pico-8 play session: hold → + tap 🅾, after a click and taps of 🅾, ❎, 🅾+❎, 🅾 in the second before t = 0

[t = 1 s] hold → ~1s, tap 🅾 ~2×
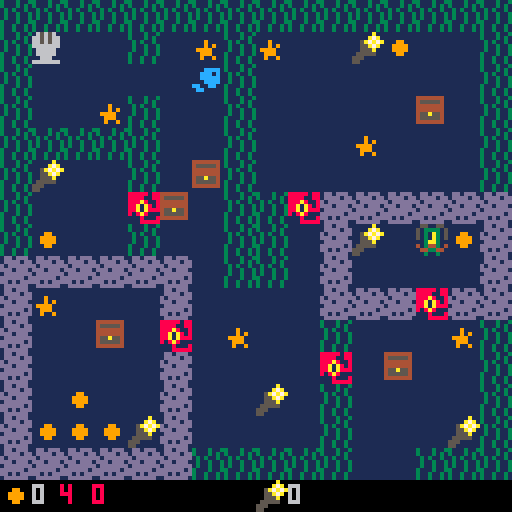

pico-8 cartridge
version 43
__lua__
obj={
	[4]="food",
	[5]="squid",
	[6]="light",
	[7]="chest",
	[10]="plankson",
}

lvl_w=16 --tiles
lvl_h=15 --save room for ui

--easing
function ease(a,b,t)
 t=1-(1-t)^3
 return (1-t)*a+t*b
end

function _init()
	win=false
	fish=make_fish(2,2)
	
	undo=undo_new()
	
	cam={
	 x=0,
	 y=0,
	}
end

function _update()
 if not win then
		update_fish(fish)
	end
	
	-- \ is like // in python
	if cam.x\lvl_w!=fish.x\lvl_w
	or cam.y\lvl_h!=fish.y\lvl_h
	then
		//quantize based on multiples
		// of level size
		--cam.x=fish.x\lvl_w*lvl_w
		--cam.y=fish.y\lvl_h*lvl_h
		
		-- level transition
		local srcx=cam.x
		local srcy=cam.y
		local dstx=fish.x\lvl_w*lvl_w
		local dsty=fish.y\lvl_h*lvl_h
		for i=0,1,1/16 do
			cam.x=ease(srcx,dstx,i)
			cam.y=ease(srcy,dsty,i)
			_draw()
			flip()
		end
	end
end

function _draw()
	cls(1)
	--the 0.5 is so the camera
	--does round() instead of
	--floor()
	camera(8*cam.x+0.5,8*cam.y+0.5)
	
	
	map()
	draw_fish(fish)
	
	camera()
	rectfill(0,120,128,128,0)
	draw_ui(fish)
	
	if win then
		rectfill(32,32,96,48,10)
		print("you win!",48,40,2)
	end
end
-->8
--fish

function make_fish(x,y)
	return {
		x=x,
		y=y,
		im=1,
		food=0,
		light=0,
	}
end

function update_fish(f)
	local dx=0
	local dy=0
 if(btnp(⬅️)) dx=-1
 if(btnp(➡️)) dx=1
 if(btnp(⬆️)) dy=-1
 if(btnp(⬇️)) dy=1

 
 -- avoid diagonals
 print(dx,0,0)
 if abs(dx)+abs(dy)==1 then
 	fish_move(f,dx,dy)
 	return
 end
 
 if btnp(❎) then
 	undo:back()
 end
end

function fish_move(f,dx,dy)
	undo.arm=true
 
 local tx=f.x+dx
 local ty=f.y+dy
 
 local target=mget(tx,ty)
 
 --walls
 local wall=fget(target,0)
 
 --pushables
 local push=fget(target,2)
 if push then
  -- see where chest would be
  -- moved to
 	local cx=tx+dx
 	local cy=ty+dy
 	
 	if mget(cx,cy)==0 then
 		undo:rec("map",{tx,ty})
 		undo:rec("map",{cx,cy})
 	
 		mset(tx,ty,0)
 		mset(cx,cy,target)
 		wall=false
 	end
 end
 
 if wall 
 and obj[target]=="squid" then
 	if f.light>0 then
 	
 	 undo:rec(f,"light")
 	 undo:rec("map",{tx,ty})
 	 
 		f.light-=1
 		mset(tx,ty,0)
 		wall=false
 	end
 end
 
 -- collectibles
 if fget(target,1) then
 	undo:rec("map",{tx,ty})
 	mset(tx,ty,0)
 	
 	-- look up tile type
 	local oname=obj[target]
 	if oname=="plankson" then
 		win=true
 		undo:rec(f,"im")
 		f.im=11
 		return
 	end
 	
 	if f[oname] then
 		undo:rec(f,oname)
 		f[oname]+=1
 	end
 end
 
 
 if not wall then
 	undo:rec(f,"x")
 	undo:rec(f,"y")
	 f.x+=dx
	 f.y+=dy
 end
end

function draw_fish(f)
	spr(f.im,8*f.x,8*f.y)
end
-->8
--ui

function draw_ui(f)
	local x=0
	local y=121
	spr(4,x,y-1)
	print(f.food,x+8,y,6)
	
	spr(6,64,y-1)
	print(f.light,64+8,y,6)
	
	--debug
	x+=15
	print(undo.step.." "..undo.start,x,y,8)
end
-->8
--undo history

function undo_new()
	return {
		step=0, --record position
		past={}, --recorded hist
		arm=true, --arm for recording
		--ring buffer
		len=256, --history size
		start=0, --history start
		
		rec=undo_rec,
		advance=undo_advance,
		back=undo_back,
	}
end

--o is the object effected
--key is the id of the object
function undo_rec(u,o,key)
 u:advance()
 
	local snapshot=u.past[u.step]
	
	if o=="map" then
		add(
			snapshot,
			--key are {x,y} tile coords
			{o,key,mget(key[1],key[2])}
		)
	else --table
		add(
			snapshot,
			--object, key, value
			{o,key,o[key]}
		)
	end
end

function undo_advance(u)
	if(not u.arm) return
	
	u.arm=false

	u.step=(u.step+1)%u.len
	if u.step==u.start then
	 u.start=(u.start+1)%u.len
	end
	
	u.past[u.step]={}
end

function undo_back(u)
	--if no history
	if not u.past[u.step] then
		return --return early
	end
	
	local snap=u.past[u.step]
		
 for i=#snap,1,-1 do
 	local o,key,val=unpack(snap[i])
 	
 	if o=="map" then
 		mset(key[1],key[2],val)
 	else
 		o[key]=value
 	end
 end
 
 --remove this snapshot
 u.past[u.step]=nil

 if u.step!=u.start then
 	u.step=(u.step-1)%u.len
 end
end
__gfx__
0000000000000000300030030dd0ddd0000000008888808800000a00444444400000000006565600055005500000000000000000000000000000000000000000
00000000000cccc0300030300dddd0dd00000000888800880000a7a045555540000000006656566050333305000cccc000000000000000000000000000000000
0070070000ccc0c003030030d0dddddd00099000888a8008005a7a7a4444444000090000665656605030a30500ccc0c000000000000000000000000000000000
0007700000ccccc003003003ddd0ddd00099990088a0a8080055a7a04444444000090900666666605030a30500ccccc000000000000000000000000000000000
00077000000cccc0030030030ddddddd0099990088a0a88800555a00455a55400999900006666600003aa300000ccc8000000000000000000000000000000000
00700700cc00cc0030003003dddddd0d00099000808a80000555550045555540009990000666660040344304cc00cc0000000000000000000000000000000000
000000000cc0000030030030dd0d0ddd000000000008000855500000444444400090090000666000044334400cc0008000000000000000000000000000000000
0000000000000000300300300dddddd0000000000008888855000000000000000000000066666660003003000000000000000000000000000000000000000000
__gff__
0000010102010205010102000000000000000000000000000000000000000000000000000000000000000000000000000000000000000000000000000000000000000000000000000000000000000000000000000000000000000000000000000000000000000000000000000000000000000000000000000000000000000000
0000000000000000000000000000000000000000000000000000000000000000000000000000000000000000000000000000000000000000000000000000000000000000000000000000000000000000000000000000000000000000000000000000000000000000000000000000000000000000000000000000000000000000
__map__
0202020202020202020202020202020200000000000000000000000000000000000000000000000000000000000000000000000000000000000000000000000000000000000000000000000000000000000000000000000000000000000000000000000000000000000000000000000000000000000000000000000000000000
0209000002000802080000060400000200000000000000000000000000000000000000000000000000000000000000000000000000000000000000000000000000000000000000000000000000000000000000000000000000000000000000000000000000000000000000000000000000000000000000000000000000000000
0200000000000002000000000000000200000000000000000000000000000000000000000000000000000000000000000000000000000000000000000000000000000000000000000000000000000000000000000000000000000000000000000000000000000000000000000000000000000000000000000000000000000000
0200000802000002000000000007000200000000000000000000000000000000000000000000000000000000000000000000000000000000000000000000000000000000000000000000000000000000000000000000000000000000000000000000000000000000000000000000000000000000000000000000000000000000
0202020202000002000000080000000200000000000000000000000000000000000000000000000000000000000000000000000000000000000000000000000000000000000000000000000000000000000000000000000000000000000000000000000000000000000000000000000000000000000000000000000000000000
0206000002000702000000000000000200000000000000000000000000000000000000000000000000000000000000000000000000000000000000000000000000000000000000000000000000000000000000000000000000000000000000000000000000000000000000000000000000000000000000000000000000000000
0200000005070002020503030303030300000000000000000000000000000000000000000000000000000000000000000000000000000000000000000000000000000000000000000000000000000000000000000000000000000000000000000000000000000000000000000000000000000000000000000000000000000000
020400000200000202000306000a040300000000000000000000000000000000000000000000000000000000000000000000000000000000000000000000000000000000000000000000000000000000000000000000000000000000000000000000000000000000000000000000000000000000000000000000000000000000
0303030303030002020003000000000300000000000000000000000000000000000000000000000000000000000000000000000000000000000000000000000000000000000000000000000000000000000000000000000000000000000000000000000000000000000000000000000000000000000000000000000000000000
0308000000030000000003030305030300000000000000000000000000000000000000000000000000000000000000000000000000000000000000000000000000000000000000000000000000000000000000000000000000000000000000000000000000000000000000000000000000000000000000000000000000000000
0300000700050008000002000000080200000000000000000000000000000000000000000000000000000000000000000000000000000000000000000000000000000000000000000000000000000000000000000000000000000000000000000000000000000000000000000000000000000000000000000000000000000000
0300000000030000000005000700000200000000000000000000000000000000000000000000000000000000000000000000000000000000000000000000000000000000000000000000000000000000000000000000000000000000000000000000000000000000000000000000000000000000000000000000000000000000
0300040000030000060002000000000200000000000000000000000000000000000000000000000000000000000000000000000000000000000000000000000000000000000000000000000000000000000000000000000000000000000000000000000000000000000000000000000000000000000000000000000000000000
0304040406030000000002000000060200000000000000000000000000000000000000000000000000000000000000000000000000000000000000000000000000000000000000000000000000000000000000000000000000000000000000000000000000000000000000000000000000000000000000000000000000000000
0303030303030202020202000002020200000000000000000000000000000000000000000000000000000000000000000000000000000000000000000000000000000000000000000000000000000000000000000000000000000000000000000000000000000000000000000000000000000000000000000000000000000000
0000000002020202020202000002020202020202020202020200000000000000000000000000000000000000000000000000000000000000000000000000000000000000000000000000000000000000000000000000000000000000000000000000000000000000000000000000000000000000000000000000000000000000
0000000002000000000000000000000200000000000000000200000000000000000000000000000000000000000000000000000000000000000000000000000000000000000000000000000000000000000000000000000000000000000000000000000000000000000000000000000000000000000000000000000000000000
0000000002000000000000000000000000000002020000000200000000000000000000000000000000000000000000000000000000000000000000000000000000000000000000000000000000000000000000000000000000000000000000000000000000000000000000000000000000000000000000000000000000000000
0000000002000000000000000000000200000002020000000200000000000000000000000000000000000000000000000000000000000000000000000000000000000000000000000000000000000000000000000000000000000000000000000000000000000000000000000000000000000000000000000000000000000000
0000000002020202020202020202020202020202020202020200000000000000000000000000000000000000000000000000000000000000000000000000000000000000000000000000000000000000000000000000000000000000000000000000000000000000000000000000000000000000000000000000000000000000
